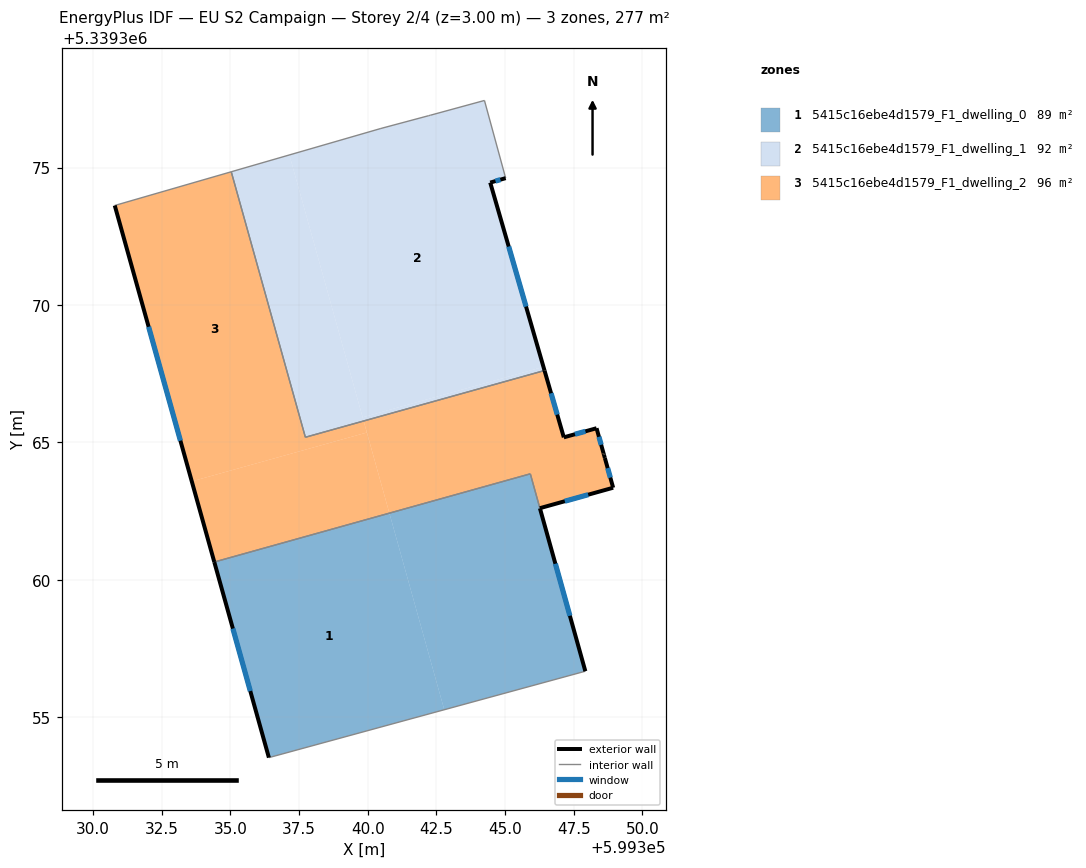
=== STOREY PLAN SPEC (per zone: floor XY polygon, exterior-wall plan segments, windows/doors) ===
zone 1: 5415c16ebe4d1579_F1_dwelling_0  (88.6 m²)
  floor: (599345.92, 5339363.86) (599347.92, 5339356.67) (599342.79, 5339355.27) (599340.79, 5339362.42)
  floor: (599340.79, 5339362.42) (599342.79, 5339355.27) (599336.41, 5339353.53) (599334.42, 5339360.65)
  exterior wall: (599334.42, 5339360.65) – (599336.41, 5339353.53)  [7.4 m]
    window: (599335.09, 5339358.22) – (599335.73, 5339355.95)  [2.3 m²]
  exterior wall: (599347.92, 5339356.67) – (599346.27, 5339362.60)  [6.2 m]
    window: (599347.36, 5339358.69) – (599346.83, 5339360.58)  [1.9 m²]
  interior walls: 3
zone 2: 5415c16ebe4d1579_F1_dwelling_1  (92.3 m²)
  floor: (599344.25, 5339377.45) (599345.02, 5339374.62) (599344.46, 5339374.46) (599346.40, 5339367.75) (599339.82, 5339365.91) (599337.15, 5339375.46) (599340.48, 5339376.43) (599340.52, 5339376.44) (599342.21, 5339376.89) (599342.28, 5339376.91)
  floor: (599346.40, 5339367.75) (599346.44, 5339367.62) (599339.85, 5339365.78) (599339.82, 5339365.91)
  floor: (599337.15, 5339375.46) (599339.85, 5339365.78) (599337.73, 5339365.19) (599335.04, 5339374.85)
  exterior wall: (599344.46, 5339374.46) – (599345.02, 5339374.62)  [0.6 m]
    window: (599344.65, 5339374.51) – (599344.83, 5339374.56)  [0.2 m²]
  exterior wall: (599346.44, 5339367.62) – (599344.46, 5339374.46)  [7.1 m]
    window: (599345.76, 5339369.94) – (599345.13, 5339372.13)  [2.2 m²]
  interior walls: 8
zone 3: 5415c16ebe4d1579_F1_dwelling_2  (95.8 m²)
  floor: (599335.04, 5339374.85) (599337.73, 5339365.19) (599339.85, 5339365.78) (599339.97, 5339365.36) (599333.60, 5339363.58) (599330.80, 5339373.62)
  floor: (599348.33, 5339365.52) (599348.59, 5339364.60) (599348.60, 5339364.56) (599348.63, 5339364.43) (599348.94, 5339363.35) (599346.27, 5339362.61) (599345.92, 5339363.86) (599340.79, 5339362.43) (599339.85, 5339365.78) (599346.44, 5339367.62) (599347.14, 5339365.18)
  floor: (599339.97, 5339365.36) (599340.79, 5339362.42) (599334.42, 5339360.65) (599333.60, 5339363.58)
  exterior wall: (599330.80, 5339373.62) – (599334.42, 5339360.65)  [13.5 m]
    window: (599332.03, 5339369.21) – (599333.19, 5339365.06)  [4.1 m²]
  exterior wall: (599347.14, 5339365.18) – (599346.44, 5339367.62)  [2.5 m]
    window: (599346.90, 5339366.01) – (599346.68, 5339366.79)  [0.8 m²]
  exterior wall: (599348.33, 5339365.52) – (599347.14, 5339365.18)  [1.2 m]
    window: (599347.93, 5339365.40) – (599347.54, 5339365.30)  [0.4 m²]
  exterior wall: (599348.59, 5339364.60) – (599348.33, 5339365.52)  [0.9 m]
    window: (599348.50, 5339364.91) – (599348.42, 5339365.20)  [0.3 m²]
  exterior wall: (599348.60, 5339364.56) – (599348.59, 5339364.60)  [0.0 m]
  exterior wall: (599348.63, 5339364.43) – (599348.60, 5339364.56)  [0.1 m]
  exterior wall: (599348.94, 5339363.35) – (599348.63, 5339364.43)  [1.1 m]
    window: (599348.83, 5339363.72) – (599348.74, 5339364.06)  [0.3 m²]
  exterior wall: (599346.27, 5339362.61) – (599348.94, 5339363.35)  [2.8 m]
    window: (599347.18, 5339362.86) – (599348.03, 5339363.10)  [0.8 m²]
  interior walls: 5

=== DERIVED (storey summary) ===
Building: EU S2 Campaign
Storey: 2 of 4  (floor level z = 3.00 m)
Storey gross floor area: 276.7 m²
Zones on this storey: 3
  - 5415c16ebe4d1579_F1_dwelling_0: floor 88.6 m²; exterior wall 13.5 m (40.6 m²); 2 window(s) 4.1 m²; WWR 10.2%
  - 5415c16ebe4d1579_F1_dwelling_1: floor 92.3 m²; exterior wall 7.7 m (23.1 m²); 2 window(s) 2.4 m²; WWR 10.2%
  - 5415c16ebe4d1579_F1_dwelling_2: floor 95.8 m²; exterior wall 22.3 m (66.8 m²); 6 window(s) 6.8 m²; WWR 10.1%
Zone adjacency (shared interzone walls):
  - 5415c16ebe4d1579_F1_dwelling_0 ↔ 5415c16ebe4d1579_F1_dwelling_2
  - 5415c16ebe4d1579_F1_dwelling_1 ↔ 5415c16ebe4d1579_F1_dwelling_2